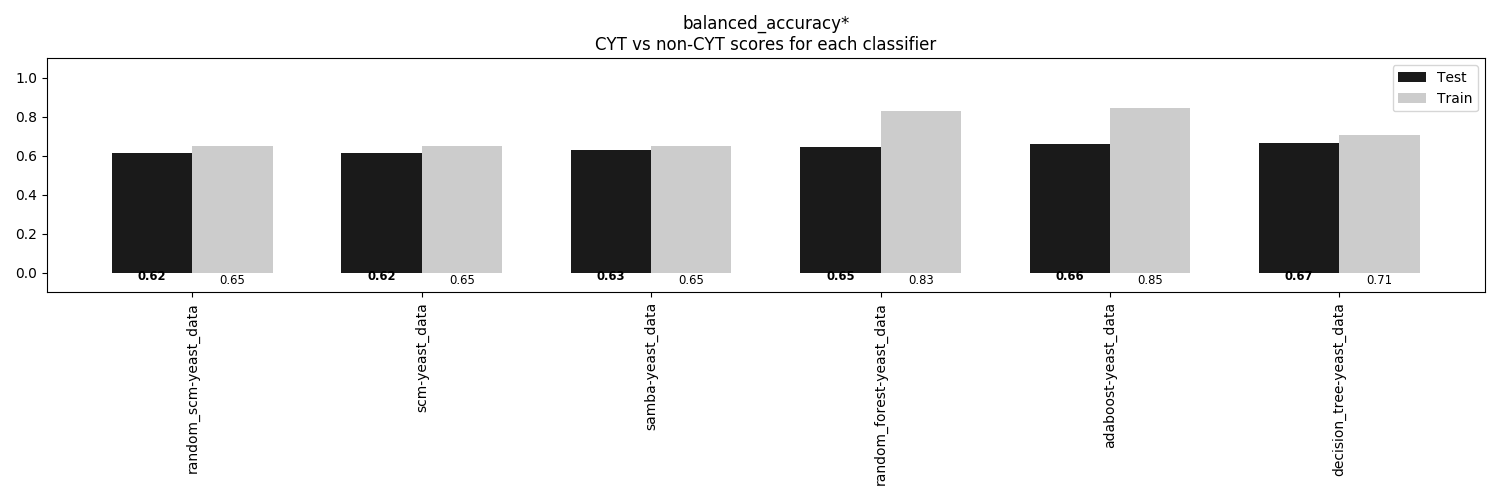

Source data for this figure (header and first rows):
, random_scm-yeast_data, scm-yeast_data, samba-yeast_data, random_forest-yeast_data, adaboost-yeast_data, decision_tree-yeast_data
Train, 0.6494, 0.6494, 0.6521, 0.8302, 0.8459, 0.7094
Test, 0.6157, 0.6157, 0.631, 0.6457, 0.6618, 0.6653
